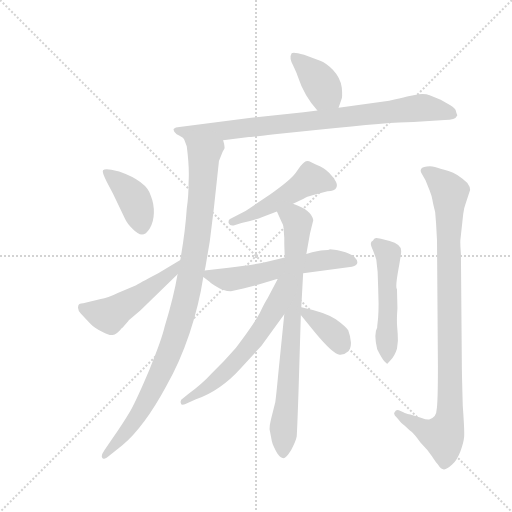
t = 0.00 s
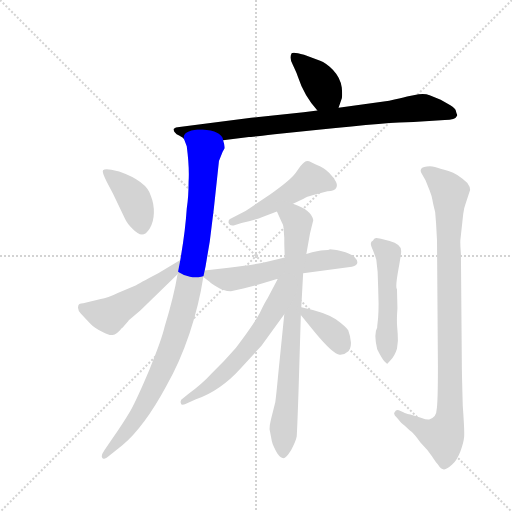
t = 1.83 s
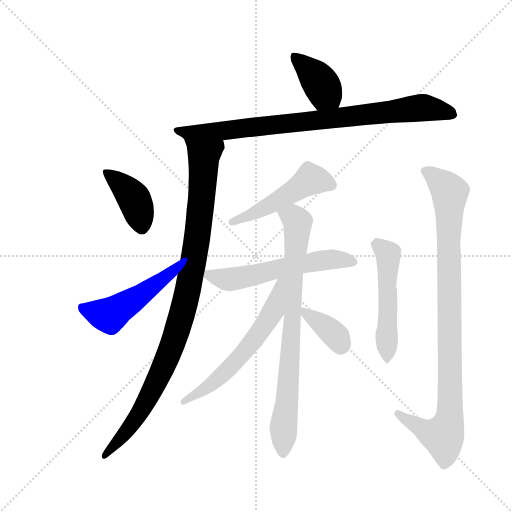
t = 3.66 s
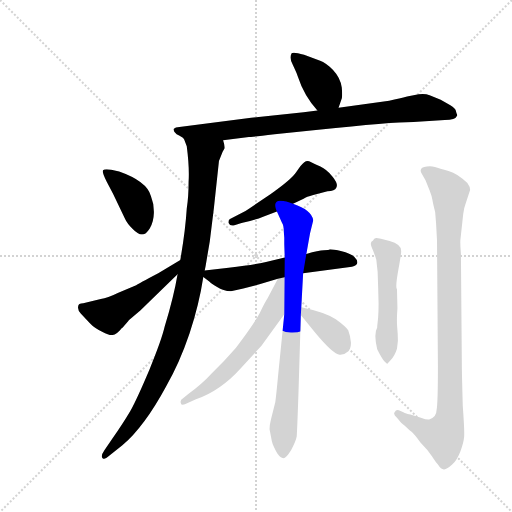
t = 5.49 s
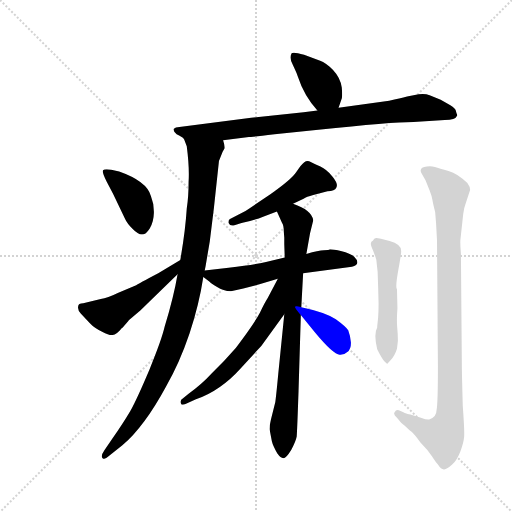
t = 7.32 s
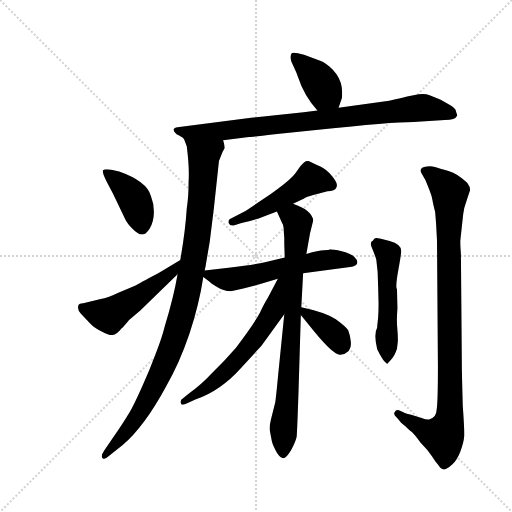
t = 9.15 s

The animated SVG that drew these frames (rendered in a browser with its animation timeline set to each time). Animation: 12 CSS @keyframes rules; one cycle of 9.15 s.

<svg version="1.1" viewBox="0 0 1024 1024" xmlns="http://www.w3.org/2000/svg">
  <g stroke="lightgray" stroke-dasharray="1,1" stroke-width="1" transform="scale(4, 4)">
    <line x1="0" y1="0" x2="256" y2="256"></line>
    <line x1="256" y1="0" x2="0" y2="256"></line>
    <line x1="128" y1="0" x2="128" y2="256"></line>
    <line x1="0" y1="128" x2="256" y2="128"></line>
  </g>
  <g transform="scale(0.92, -0.92) translate(60, -850)">
    <style type="text/css">
      
        @keyframes keyframes0 {
          from {
            stroke: blue;
            stroke-dashoffset: 392;
            stroke-width: 128;
          }
          56% {
            animation-timing-function: step-end;
            stroke: blue;
            stroke-dashoffset: 0;
            stroke-width: 128;
          }
          to {
            stroke: black;
            stroke-width: 1024;
          }
        }
        #make-me-a-hanzi-animation-0 {
          animation: keyframes0 0.5690104166666666s both;
          animation-delay: 0s;
          animation-timing-function: linear;
        }
      
        @keyframes keyframes1 {
          from {
            stroke: blue;
            stroke-dashoffset: 862;
            stroke-width: 128;
          }
          74% {
            animation-timing-function: step-end;
            stroke: blue;
            stroke-dashoffset: 0;
            stroke-width: 128;
          }
          to {
            stroke: black;
            stroke-width: 1024;
          }
        }
        #make-me-a-hanzi-animation-1 {
          animation: keyframes1 0.9514973958333334s both;
          animation-delay: 0.5690104166666666s;
          animation-timing-function: linear;
        }
      
        @keyframes keyframes2 {
          from {
            stroke: blue;
            stroke-dashoffset: 1006;
            stroke-width: 128;
          }
          77% {
            animation-timing-function: step-end;
            stroke: blue;
            stroke-dashoffset: 0;
            stroke-width: 128;
          }
          to {
            stroke: black;
            stroke-width: 1024;
          }
        }
        #make-me-a-hanzi-animation-2 {
          animation: keyframes2 1.0686848958333333s both;
          animation-delay: 1.5205078125s;
          animation-timing-function: linear;
        }
      
        @keyframes keyframes3 {
          from {
            stroke: blue;
            stroke-dashoffset: 408;
            stroke-width: 128;
          }
          57% {
            animation-timing-function: step-end;
            stroke: blue;
            stroke-dashoffset: 0;
            stroke-width: 128;
          }
          to {
            stroke: black;
            stroke-width: 1024;
          }
        }
        #make-me-a-hanzi-animation-3 {
          animation: keyframes3 0.58203125s both;
          animation-delay: 2.589192708333333s;
          animation-timing-function: linear;
        }
      
        @keyframes keyframes4 {
          from {
            stroke: blue;
            stroke-dashoffset: 505;
            stroke-width: 128;
          }
          62% {
            animation-timing-function: step-end;
            stroke: blue;
            stroke-dashoffset: 0;
            stroke-width: 128;
          }
          to {
            stroke: black;
            stroke-width: 1024;
          }
        }
        #make-me-a-hanzi-animation-4 {
          animation: keyframes4 0.6609700520833334s both;
          animation-delay: 3.171223958333333s;
          animation-timing-function: linear;
        }
      
        @keyframes keyframes5 {
          from {
            stroke: blue;
            stroke-dashoffset: 498;
            stroke-width: 128;
          }
          62% {
            animation-timing-function: step-end;
            stroke: blue;
            stroke-dashoffset: 0;
            stroke-width: 128;
          }
          to {
            stroke: black;
            stroke-width: 1024;
          }
        }
        #make-me-a-hanzi-animation-5 {
          animation: keyframes5 0.6552734375s both;
          animation-delay: 3.8321940104166665s;
          animation-timing-function: linear;
        }
      
        @keyframes keyframes6 {
          from {
            stroke: blue;
            stroke-dashoffset: 577;
            stroke-width: 128;
          }
          65% {
            animation-timing-function: step-end;
            stroke: blue;
            stroke-dashoffset: 0;
            stroke-width: 128;
          }
          to {
            stroke: black;
            stroke-width: 1024;
          }
        }
        #make-me-a-hanzi-animation-6 {
          animation: keyframes6 0.7195638020833334s both;
          animation-delay: 4.487467447916666s;
          animation-timing-function: linear;
        }
      
        @keyframes keyframes7 {
          from {
            stroke: blue;
            stroke-dashoffset: 804;
            stroke-width: 128;
          }
          72% {
            animation-timing-function: step-end;
            stroke: blue;
            stroke-dashoffset: 0;
            stroke-width: 128;
          }
          to {
            stroke: black;
            stroke-width: 1024;
          }
        }
        #make-me-a-hanzi-animation-7 {
          animation: keyframes7 0.904296875s both;
          animation-delay: 5.207031249999999s;
          animation-timing-function: linear;
        }
      
        @keyframes keyframes8 {
          from {
            stroke: blue;
            stroke-dashoffset: 606;
            stroke-width: 128;
          }
          66% {
            animation-timing-function: step-end;
            stroke: blue;
            stroke-dashoffset: 0;
            stroke-width: 128;
          }
          to {
            stroke: black;
            stroke-width: 1024;
          }
        }
        #make-me-a-hanzi-animation-8 {
          animation: keyframes8 0.7431640625s both;
          animation-delay: 6.111328124999999s;
          animation-timing-function: linear;
        }
      
        @keyframes keyframes9 {
          from {
            stroke: blue;
            stroke-dashoffset: 368;
            stroke-width: 128;
          }
          55% {
            animation-timing-function: step-end;
            stroke: blue;
            stroke-dashoffset: 0;
            stroke-width: 128;
          }
          to {
            stroke: black;
            stroke-width: 1024;
          }
        }
        #make-me-a-hanzi-animation-9 {
          animation: keyframes9 0.5494791666666666s both;
          animation-delay: 6.854492187499999s;
          animation-timing-function: linear;
        }
      
        @keyframes keyframes10 {
          from {
            stroke: blue;
            stroke-dashoffset: 522;
            stroke-width: 128;
          }
          63% {
            animation-timing-function: step-end;
            stroke: blue;
            stroke-dashoffset: 0;
            stroke-width: 128;
          }
          to {
            stroke: black;
            stroke-width: 1024;
          }
        }
        #make-me-a-hanzi-animation-10 {
          animation: keyframes10 0.6748046875s both;
          animation-delay: 7.403971354166666s;
          animation-timing-function: linear;
        }
      
        @keyframes keyframes11 {
          from {
            stroke: blue;
            stroke-dashoffset: 968;
            stroke-width: 128;
          }
          76% {
            animation-timing-function: step-end;
            stroke: blue;
            stroke-dashoffset: 0;
            stroke-width: 128;
          }
          to {
            stroke: black;
            stroke-width: 1024;
          }
        }
        #make-me-a-hanzi-animation-11 {
          animation: keyframes11 1.0377604166666667s both;
          animation-delay: 8.078776041666666s;
          animation-timing-function: linear;
        }
      
    </style>
    
      <path d="M 676 616 L 682 633 Q 685 638 683 660 Q 680 681 664 698 Q 648 714 636 718 L 601 731 Q 577 738 574 734 Q 568 724 577 708 Q 585 691 587 685 Q 601 642 630 610 C 650 587 666 588 676 616 Z" fill="lightgray"></path>
    
      <path d="M 425 545 L 481 552 Q 484 552 537 558 L 632 568 Q 790 585 839 585 L 907 589 Q 930 589 934 599 L 934 600 Q 932 604 931 609 Q 930 614 919 621 L 898 633 L 874 643 Q 864 647 850 645 L 825 640 Q 810 636 786 631 L 676 616 L 630 610 L 600 606 L 486 594 L 330 574 Q 321 574 318 570 Q 315 566 324 558 Q 336 552 340 548 C 358 537 395 541 425 545 Z" fill="lightgray"></path>
    
      <path d="M 385 262 L 387 272 L 396 325 L 405 398 L 416 500 Q 420 510 424 520 L 428 527 Q 429 533 425 545 C 425 575 331 577 340 548 L 346 532 Q 352 486 350 455 Q 350 422 346 397 Q 343 349 332 285 L 326 254 Q 318 206 298 140 Q 291 110 265 47 Q 238 -17 223 -44 Q 207 -71 184 -104 L 167 -129 Q 158 -142 163 -146 Q 168 -150 176 -142 L 206 -118 Q 254 -77 301 10 Q 330 60 352 125 Q 373 189 382 248 L 385 262 Z" fill="lightgray"></path>
    
      <path d="M 182 481 Q 167 483 164 480 Q 161 477 172 455 L 186 428 L 212 374 Q 216 365 228 352.5 Q 240 340 248.5 340 Q 257 340 265.5 353.5 Q 274 367 274.5 387 Q 275 407 268 424 Q 259 456 199 477 L 182 481 Z" fill="lightgray"></path>
    
      <path d="M 332 285 L 284 256 Q 240 233 236 230 L 196 213 Q 174 202 159 200 L 121 191 Q 110 191 110 184 Q 108 176 116 168 L 136 147 Q 144 138 162 129 Q 179 120 185 122 Q 193 122 205 137 L 207 138 Q 208 140 210 142 L 219 152 L 220 154 L 245 175 L 326 254 C 347 275 358 301 332 285 Z" fill="lightgray"></path>
    
      <path d="M 577 407 L 600 418 Q 606 422 621 426 L 652 434 Q 668 435 671 442 Q 676 450 663 466 Q 650 482 636.5 488 Q 623 494 615.5 498 Q 608 502 601.5 497.5 Q 595 493 584.5 476.5 Q 574 460 527 427 L 482 397 Q 474 391 460 384 L 440 374 Q 436 372 437 365 Q 440 358 448 360 L 465 365 Q 492 371 512 379 L 542 390 L 577 407 Z" fill="lightgray"></path>
    
      <path d="M 559 290 L 516 280 Q 494 275 437 268 L 385 262 C 367 260 367 260 382 248 L 395 238 Q 398 234 412 226 Q 425 217 442 217 L 469 223 L 504 232 L 544 244 L 599 256 L 705 270 Q 726 276 710 292 Q 702 299 683 304 Q 664 308 657 308 Q 655 306 644 306 Q 633 306 606 298 L 559 290 Z" fill="lightgray"></path>
    
      <path d="M 606 298 L 614 343 L 621 371 Q 618 393 577 407 C 549 418 530 417 542 390 L 553 366 Q 557 361 557 346 L 558 333 L 558 319 L 559 290 L 558 167 L 545 38 Q 539 -25 538 -26 L 529 -62 Q 526 -74 526 -83 L 531 -109 Q 533 -118 543 -136 Q 550 -146 556 -146 Q 562 -146 573 -128 Q 583 -110 585 -99 Q 586 -87 589 0 L 594 165 L 595 182 L 599 256 L 606 298 Z" fill="lightgray"></path>
    
      <path d="M 544 244 L 522 202 Q 516 193 505 170 Q 493 147 453 94 Q 428 65 400 38 Q 379 15 350 -6 L 338 -16 Q 331 -20 333 -26 Q 334 -32 342 -29 L 366 -18 Q 419 0 464 50 L 508 98 L 558 167 C 624 258 558 271 544 244 Z" fill="lightgray"></path>
    
      <path d="M 594 165 L 624 128 Q 667 76 680 79 Q 689 79 695 85 Q 703 90 703 105 Q 702 119 697 132 Q 692 140 670 156 Q 647 171 595 182 C 577 186 577 186 594 165 Z" fill="lightgray"></path>
    
      <path d="M 760 91 Q 771 69 776.5 63.5 Q 782 58 782 59 L 789 67 Q 798 76 803 92 L 805 109 Q 805 123 803.5 138.5 Q 802 154 804 180 L 803 221 Q 799 225 806 263.5 Q 813 302 812 305 Q 812 319 787 326 Q 762 333 757.5 332.5 Q 753 332 751 327 Q 743 324 748 312.5 Q 753 301 758 286 Q 762 260 762 228 L 763 190 Q 763 171 762 159 L 760 141 L 760 138 Q 752 124 760 91 Z" fill="lightgray"></path>
    
      <path d="M 889 -42 Q 889 -57 873 -62 Q 868 -63 855 -58 L 832 -51 Q 819 -48 817 -46 L 807 -42 Q 801 -40 798 -46 Q 794 -50 803 -58 L 812 -69 Q 820 -75 831 -86 Q 839 -91 854 -112 Q 870 -128 879 -142 Q 888 -156 892 -160 Q 899 -171 905.5 -170.5 Q 912 -170 923 -160 Q 934 -150 941 -131 Q 948 -112 949 -99.5 Q 950 -87 946 -32 Q 944 42 944 56 L 942 298 Q 940 322 941 330 L 947 385 L 949 396 Q 949 398 962 437 Q 962 444 956 452 Q 935 473 915 478.5 Q 895 484 885.5 487 Q 876 490 868 488 Q 850 486 856 474 L 865 458 L 874 436 Q 879 423 880 416 Q 881 409 886 389 L 888 364 L 890 327 L 892 54 Q 892 -27 889 -42 Z" fill="lightgray"></path>
    
    
      <clipPath id="make-me-a-hanzi-clip-0">
        <path d="M 676 616 L 682 633 Q 685 638 683 660 Q 680 681 664 698 Q 648 714 636 718 L 601 731 Q 577 738 574 734 Q 568 724 577 708 Q 585 691 587 685 Q 601 642 630 610 C 650 587 666 588 676 616 Z"></path>
      </clipPath>
      <path clip-path="url(#make-me-a-hanzi-clip-0)" d="M 579 727 L 633 675 L 667 624" fill="none" id="make-me-a-hanzi-animation-0" stroke-dasharray="264 528" stroke-linecap="round"></path>
    
      <clipPath id="make-me-a-hanzi-clip-1">
        <path d="M 425 545 L 481 552 Q 484 552 537 558 L 632 568 Q 790 585 839 585 L 907 589 Q 930 589 934 599 L 934 600 Q 932 604 931 609 Q 930 614 919 621 L 898 633 L 874 643 Q 864 647 850 645 L 825 640 Q 810 636 786 631 L 676 616 L 630 610 L 600 606 L 486 594 L 330 574 Q 321 574 318 570 Q 315 566 324 558 Q 336 552 340 548 C 358 537 395 541 425 545 Z"></path>
      </clipPath>
      <path clip-path="url(#make-me-a-hanzi-clip-1)" d="M 326 566 L 345 561 L 444 567 L 858 616 L 926 600" fill="none" id="make-me-a-hanzi-animation-1" stroke-dasharray="734 1468" stroke-linecap="round"></path>
    
      <clipPath id="make-me-a-hanzi-clip-2">
        <path d="M 385 262 L 387 272 L 396 325 L 405 398 L 416 500 Q 420 510 424 520 L 428 527 Q 429 533 425 545 C 425 575 331 577 340 548 L 346 532 Q 352 486 350 455 Q 350 422 346 397 Q 343 349 332 285 L 326 254 Q 318 206 298 140 Q 291 110 265 47 Q 238 -17 223 -44 Q 207 -71 184 -104 L 167 -129 Q 158 -142 163 -146 Q 168 -150 176 -142 L 206 -118 Q 254 -77 301 10 Q 330 60 352 125 Q 373 189 382 248 L 385 262 Z"></path>
      </clipPath>
      <path clip-path="url(#make-me-a-hanzi-clip-2)" d="M 347 546 L 374 521 L 383 496 L 367 323 L 341 187 L 302 67 L 268 -4 L 235 -61 L 169 -141" fill="none" id="make-me-a-hanzi-animation-2" stroke-dasharray="878 1756" stroke-linecap="round"></path>
    
      <clipPath id="make-me-a-hanzi-clip-3">
        <path d="M 182 481 Q 167 483 164 480 Q 161 477 172 455 L 186 428 L 212 374 Q 216 365 228 352.5 Q 240 340 248.5 340 Q 257 340 265.5 353.5 Q 274 367 274.5 387 Q 275 407 268 424 Q 259 456 199 477 L 182 481 Z"></path>
      </clipPath>
      <path clip-path="url(#make-me-a-hanzi-clip-3)" d="M 168 476 L 228 423 L 248 354" fill="none" id="make-me-a-hanzi-animation-3" stroke-dasharray="280 560" stroke-linecap="round"></path>
    
      <clipPath id="make-me-a-hanzi-clip-4">
        <path d="M 332 285 L 284 256 Q 240 233 236 230 L 196 213 Q 174 202 159 200 L 121 191 Q 110 191 110 184 Q 108 176 116 168 L 136 147 Q 144 138 162 129 Q 179 120 185 122 Q 193 122 205 137 L 207 138 Q 208 140 210 142 L 219 152 L 220 154 L 245 175 L 326 254 C 347 275 358 301 332 285 Z"></path>
      </clipPath>
      <path clip-path="url(#make-me-a-hanzi-clip-4)" d="M 120 181 L 177 164 L 290 240 L 328 278" fill="none" id="make-me-a-hanzi-animation-4" stroke-dasharray="377 754" stroke-linecap="round"></path>
    
      <clipPath id="make-me-a-hanzi-clip-5">
        <path d="M 577 407 L 600 418 Q 606 422 621 426 L 652 434 Q 668 435 671 442 Q 676 450 663 466 Q 650 482 636.5 488 Q 623 494 615.5 498 Q 608 502 601.5 497.5 Q 595 493 584.5 476.5 Q 574 460 527 427 L 482 397 Q 474 391 460 384 L 440 374 Q 436 372 437 365 Q 440 358 448 360 L 465 365 Q 492 371 512 379 L 542 390 L 577 407 Z"></path>
      </clipPath>
      <path clip-path="url(#make-me-a-hanzi-clip-5)" d="M 661 448 L 615 460 L 539 410 L 445 367" fill="none" id="make-me-a-hanzi-animation-5" stroke-dasharray="370 740" stroke-linecap="round"></path>
    
      <clipPath id="make-me-a-hanzi-clip-6">
        <path d="M 559 290 L 516 280 Q 494 275 437 268 L 385 262 C 367 260 367 260 382 248 L 395 238 Q 398 234 412 226 Q 425 217 442 217 L 469 223 L 504 232 L 544 244 L 599 256 L 705 270 Q 726 276 710 292 Q 702 299 683 304 Q 664 308 657 308 Q 655 306 644 306 Q 633 306 606 298 L 559 290 Z"></path>
      </clipPath>
      <path clip-path="url(#make-me-a-hanzi-clip-6)" d="M 391 253 L 437 242 L 654 286 L 706 281" fill="none" id="make-me-a-hanzi-animation-6" stroke-dasharray="449 898" stroke-linecap="round"></path>
    
      <clipPath id="make-me-a-hanzi-clip-7">
        <path d="M 606 298 L 614 343 L 621 371 Q 618 393 577 407 C 549 418 530 417 542 390 L 553 366 Q 557 361 557 346 L 558 333 L 558 319 L 559 290 L 558 167 L 545 38 Q 539 -25 538 -26 L 529 -62 Q 526 -74 526 -83 L 531 -109 Q 533 -118 543 -136 Q 550 -146 556 -146 Q 562 -146 573 -128 Q 583 -110 585 -99 Q 586 -87 589 0 L 594 165 L 595 182 L 599 256 L 606 298 Z"></path>
      </clipPath>
      <path clip-path="url(#make-me-a-hanzi-clip-7)" d="M 551 387 L 579 377 L 587 367 L 556 -138" fill="none" id="make-me-a-hanzi-animation-7" stroke-dasharray="676 1352" stroke-linecap="round"></path>
    
      <clipPath id="make-me-a-hanzi-clip-8">
        <path d="M 544 244 L 522 202 Q 516 193 505 170 Q 493 147 453 94 Q 428 65 400 38 Q 379 15 350 -6 L 338 -16 Q 331 -20 333 -26 Q 334 -32 342 -29 L 366 -18 Q 419 0 464 50 L 508 98 L 558 167 C 624 258 558 271 544 244 Z"></path>
      </clipPath>
      <path clip-path="url(#make-me-a-hanzi-clip-8)" d="M 552 241 L 534 175 L 496 116 L 424 35 L 392 8 L 339 -23" fill="none" id="make-me-a-hanzi-animation-8" stroke-dasharray="478 956" stroke-linecap="round"></path>
    
      <clipPath id="make-me-a-hanzi-clip-9">
        <path d="M 594 165 L 624 128 Q 667 76 680 79 Q 689 79 695 85 Q 703 90 703 105 Q 702 119 697 132 Q 692 140 670 156 Q 647 171 595 182 C 577 186 577 186 594 165 Z"></path>
      </clipPath>
      <path clip-path="url(#make-me-a-hanzi-clip-9)" d="M 604 177 L 608 166 L 672 117 L 681 99" fill="none" id="make-me-a-hanzi-animation-9" stroke-dasharray="240 480" stroke-linecap="round"></path>
    
      <clipPath id="make-me-a-hanzi-clip-10">
        <path d="M 760 91 Q 771 69 776.5 63.5 Q 782 58 782 59 L 789 67 Q 798 76 803 92 L 805 109 Q 805 123 803.5 138.5 Q 802 154 804 180 L 803 221 Q 799 225 806 263.5 Q 813 302 812 305 Q 812 319 787 326 Q 762 333 757.5 332.5 Q 753 332 751 327 Q 743 324 748 312.5 Q 753 301 758 286 Q 762 260 762 228 L 763 190 Q 763 171 762 159 L 760 141 L 760 138 Q 752 124 760 91 Z"></path>
      </clipPath>
      <path clip-path="url(#make-me-a-hanzi-clip-10)" d="M 761 322 L 784 296 L 783 65" fill="none" id="make-me-a-hanzi-animation-10" stroke-dasharray="394 788" stroke-linecap="round"></path>
    
      <clipPath id="make-me-a-hanzi-clip-11">
        <path d="M 889 -42 Q 889 -57 873 -62 Q 868 -63 855 -58 L 832 -51 Q 819 -48 817 -46 L 807 -42 Q 801 -40 798 -46 Q 794 -50 803 -58 L 812 -69 Q 820 -75 831 -86 Q 839 -91 854 -112 Q 870 -128 879 -142 Q 888 -156 892 -160 Q 899 -171 905.5 -170.5 Q 912 -170 923 -160 Q 934 -150 941 -131 Q 948 -112 949 -99.5 Q 950 -87 946 -32 Q 944 42 944 56 L 942 298 Q 940 322 941 330 L 947 385 L 949 396 Q 949 398 962 437 Q 962 444 956 452 Q 935 473 915 478.5 Q 895 484 885.5 487 Q 876 490 868 488 Q 850 486 856 474 L 865 458 L 874 436 Q 879 423 880 416 Q 881 409 886 389 L 888 364 L 890 327 L 892 54 Q 892 -27 889 -42 Z"></path>
      </clipPath>
      <path clip-path="url(#make-me-a-hanzi-clip-11)" d="M 865 479 L 899 453 L 918 429 L 917 -63 L 903 -97 L 871 -90 L 805 -50" fill="none" id="make-me-a-hanzi-animation-11" stroke-dasharray="840 1680" stroke-linecap="round"></path>
    
  </g>
</svg>
